The GitHub repository nguyenvanbaoub2005/CLASSIFICATION_ML contains a labelled image folder "dataset_removed" with 4 categories: cardboard, glass, metal, paper. Examples follow, each with its label.

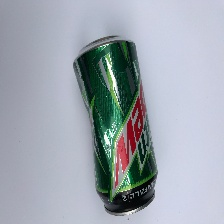
Label: metal

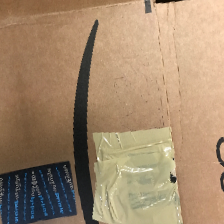
Label: cardboard

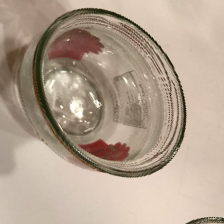
Label: glass

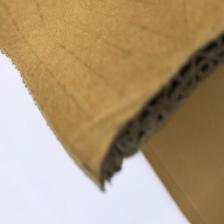
Label: cardboard

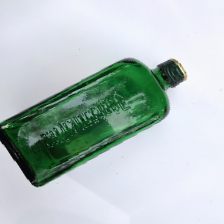
Label: glass

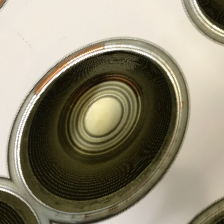
Label: metal
